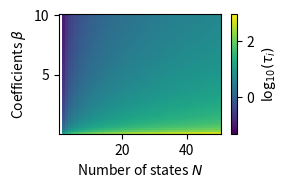
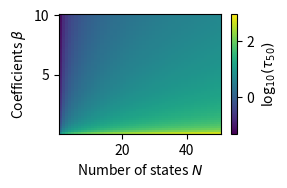
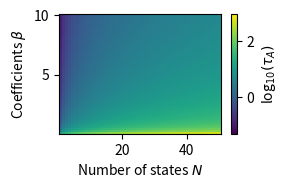
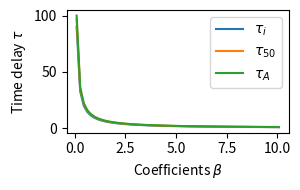
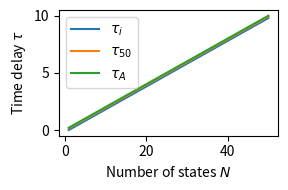
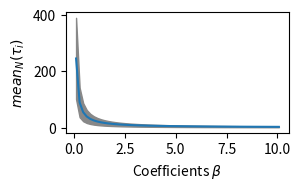
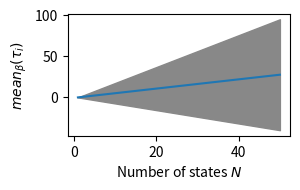
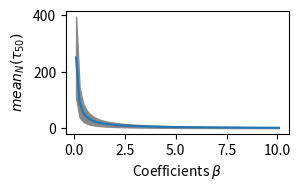
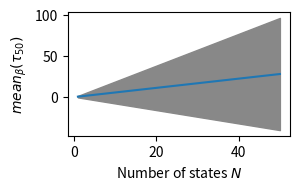
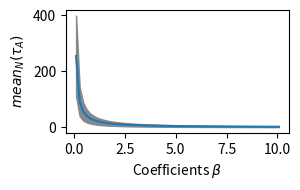
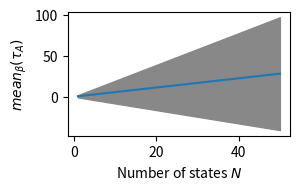

Recreate these plots in Python, in order.
import numpy as np
import matplotlib.pyplot as plt
from scipy.special import gammainc
from scipy.optimize import fsolve

# Define ranges for N and beta
Ns = np.arange(1, 51) 
betas = np.arange(0.1, 10.175, 0.175)

# Define parameter
r = 1

def equation(tau, N, beta, lim_val):
    return (1 / beta**N) * r * gammainc(N, beta * tau) - (lim_val / 2)

tau_50 = np.zeros((len(betas), len(Ns)))

for i, beta in enumerate(betas):
    for j, N in enumerate(Ns):
        lim_val = (1 / beta**N) * r * gammainc(N, beta * 1e10)
        tau_50[i, j] = fsolve(equation, x0=N/beta, args=(N, beta, lim_val))[0]

N, beta = np.meshgrid(Ns, betas)

tau_i = (N - 1) / beta

tau_A = N / beta


#########
# Plots #
#########

# Tau_i #######################################################################################################
fig, ax = plt.subplots(figsize=(3.1, 2))
c_i = ax.pcolor(N, beta, np.log10(tau_i), cmap='viridis', shading='auto', vmin=-1.3, vmax=3)

# Labels
ax.tick_params(axis='both', which='major')
ax.set_xlabel(r'Number of states $N$')
ax.set_ylabel(r'Coefficients $\beta$')

# Colorbar
cbar_i = fig.colorbar(c_i)
cbar_i.set_label(r'log$_{10}(\tau_i)$')
cbar_i.ax.tick_params()

# Save and show plot
plt.savefig("beta_eq_const_ti.pdf", bbox_inches = 'tight')
plt.tight_layout()
plt.show()


# Tau_50 ######################################################################################################
fig, ax = plt.subplots(figsize=(3.1, 2))
c_50 = ax.pcolor(N, beta, np.log10(tau_50), cmap='viridis', shading='auto', vmin=-1.3, vmax=3)

# Labels
ax.tick_params(axis='both', which='major')
ax.set_xlabel(r'Number of states $N$')
ax.set_ylabel(r'Coefficients $\beta$')

# Colorbar
cbar_50 = fig.colorbar(c_50)
cbar_50.set_label(r'log$_{10}(\tau_{50})$')
cbar_50.ax.tick_params()

# Save and show plot
plt.savefig("beta_eq_const_t50.pdf", bbox_inches = 'tight')
plt.tight_layout()
plt.show()


# Tau_A #######################################################################################################
fig, ax = plt.subplots(figsize=(3.1, 2))
c_A = ax.pcolor(N, beta, np.log10(tau_A), cmap='viridis', shading='auto', vmin=-1.3, vmax=3)

# Labels
ax.tick_params(axis='both', which='major')
ax.set_xlabel(r'Number of states $N$')
ax.set_ylabel(r'Coefficients $\beta$')

# Colorbar
cbar_A = fig.colorbar(c_A)
cbar_A.set_label(r'log$_{10}(\tau_A)$')
cbar_A.ax.tick_params()

# Save and show plot
plt.savefig("beta_eq_const_tA.pdf", bbox_inches = 'tight')
plt.tight_layout()
plt.show()


# N = 10 ######################################################################################################
plt.figure(figsize=(3.1, 2))
plt.plot(betas, tau_i[:,9], label=r'$\tau_i$')
plt.plot(betas, tau_50[:,9], label=r'$\tau_{50}$')
plt.plot(betas, tau_A[:,9], label=r'$\tau_A$')
plt.tick_params(axis='both', which='major')
plt.xlabel(r'Coefficients $\beta$')
plt.ylabel(r'Time delay $\tau$')
plt.legend()

# Show plot
plt.savefig("beta_eq_const_beta.pdf", bbox_inches = 'tight')
plt.tight_layout()
plt.show()


# beta = 5 ####################################################################################################
plt.figure(figsize=(3.1, 2))
plt.plot(Ns, tau_i[28,:], label=r'$\tau_i$')
plt.plot(Ns, tau_50[28,:], label=r'$\tau_{50}$')
plt.plot(Ns, tau_A[28,:], label=r'$\tau_A$')
plt.tick_params(axis='both', which='major')
plt.xlabel(r'Number of states $N$')
plt.ylabel(r'Time delay $\tau$')
plt.legend()

# Show plot
plt.savefig("beta_eq_const_N.pdf", bbox_inches = 'tight')
plt.tight_layout()
plt.show()


# Mean tau_i over N ###########################################################################################
plt.figure(figsize=(3.1, 2))
plt.plot(betas, np.mean(tau_i,1))
plt.fill_between(betas, np.mean(tau_i,1) - np.std(tau_i,1), np.mean(tau_i,1) + np.std(tau_i,1), color='#888888')
plt.tick_params(axis='both', which='major')
plt.xlabel(r'Coefficients $\beta$')
plt.ylabel(r'$mean_N (\tau_i)$')

# Show plot
plt.savefig("beta_eq_const_ti_beta_mean.pdf", bbox_inches = 'tight')
plt.tight_layout()
plt.show()


# Mean tau_i over beta ########################################################################################
plt.figure(figsize=(3.1, 2))
plt.plot(Ns, np.mean(tau_i,0))
plt.fill_between(Ns, np.mean(tau_i,0) - np.std(tau_i,0), np.mean(tau_i,0) + np.std(tau_i,0), color='#888888')
plt.tick_params(axis='both', which='major')
plt.xlabel(r'Number of states $N$')
plt.ylabel(r'$mean_{\beta} (\tau_i)$')

# Show plot
plt.savefig("beta_eq_const_ti_N_mean.pdf", bbox_inches = 'tight')
plt.tight_layout()
plt.show()


# Mean tau_50 over N ##########################################################################################
plt.figure(figsize=(3.1, 2))
plt.plot(betas, np.mean(tau_50,1))
plt.fill_between(betas, np.mean(tau_50,1) - np.std(tau_50,1), np.mean(tau_50,1) + np.std(tau_50,1), color='#888888')
plt.tick_params(axis='both', which='major')
plt.xlabel(r'Coefficients $\beta$')
plt.ylabel(r'$mean_N (\tau_{50})$')

# Show plot
plt.savefig("beta_eq_const_t50_beta_mean.pdf", bbox_inches = 'tight')
plt.tight_layout()
plt.show()


# Mean tau_50 over beta #######################################################################################
plt.figure(figsize=(3.1, 2))
plt.plot(Ns, np.mean(tau_50,0))
plt.fill_between(Ns, np.mean(tau_50,0) - np.std(tau_50,0), np.mean(tau_50,0) + np.std(tau_50,0), color='#888888')
plt.tick_params(axis='both', which='major')
plt.xlabel(r'Number of states $N$')
plt.ylabel(r'$mean_{\beta} (\tau_{50})$')

# Show plot
plt.savefig("beta_eq_const_t50_N_mean.pdf", bbox_inches = 'tight')
plt.tight_layout()
plt.show()


# Mean tau_A over N ###########################################################################################
plt.figure(figsize=(3.1, 2))
plt.plot(betas, np.mean(tau_A,1))
plt.fill_between(betas, np.mean(tau_A,1) - np.std(tau_A,1), np.mean(tau_A,1) + np.std(tau_A,1), color='#888888')
plt.tick_params(axis='both', which='major')
plt.xlabel(r'Coefficients $\beta$')
plt.ylabel(r'$mean_N (\tau_A)$')

# Show plot
plt.savefig("beta_eq_const_tA_beta_mean.pdf", bbox_inches = 'tight')
plt.tight_layout()
plt.show()


# Mean tau_A over beta ########################################################################################
plt.figure(figsize=(3.1, 2))
plt.plot(Ns, np.mean(tau_A,0))
plt.fill_between(Ns, np.mean(tau_A,0) - np.std(tau_A,0), np.mean(tau_A,0) + np.std(tau_A,0), color='#888888')
plt.tick_params(axis='both', which='major')
plt.xlabel(r'Number of states $N$')
plt.ylabel(r'$mean_{\beta} (\tau_A)$')

# Show plot
plt.savefig("beta_eq_const_tA_N_mean.pdf", bbox_inches = 'tight')
plt.tight_layout()
plt.show()
